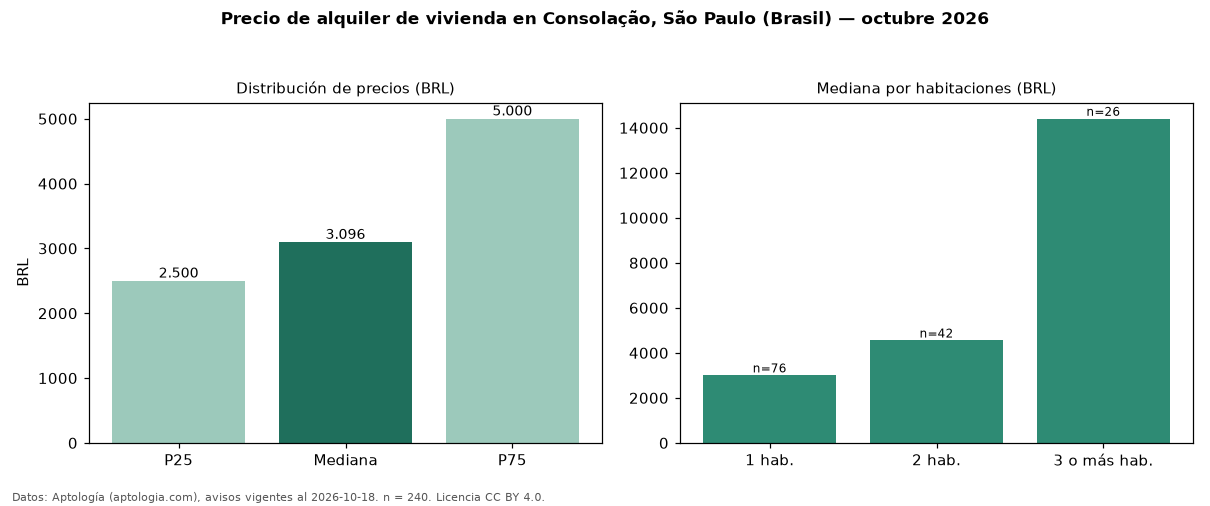

The table this chart was drawn from, first rows:
seccion, metrica, valor, moneda, n
precio, p25, 2500, BRL, 240
precio, mediana, 3096, BRL, 240
precio, p75, 5000, BRL, 240
precio, minimo, 1100, BRL, 240
precio, maximo, 35000, BRL, 240
m2, mediana_precio_m2, 85.71, BRL, 237
m2, area_mediana_m2, 39.0, m2, 237
admin, mediana_admin_mes, 783.0, BRL, 236
banos, mediana_banos, 1.0, , 
parqueadero, pct_con_parqueadero, 74.7, %, 166
habitaciones, 1, 3000, BRL, 76
habitaciones, 2, 4550, BRL, 42
habitaciones, 3+, 14400, BRL, 26
fuente, fecha_datos, 2026-10-18, , 
fuente, atribucion, https://www.aptologia.com/br/aluguel/sao…, , 
fuente, licencia, CC BY 4.0, , 
